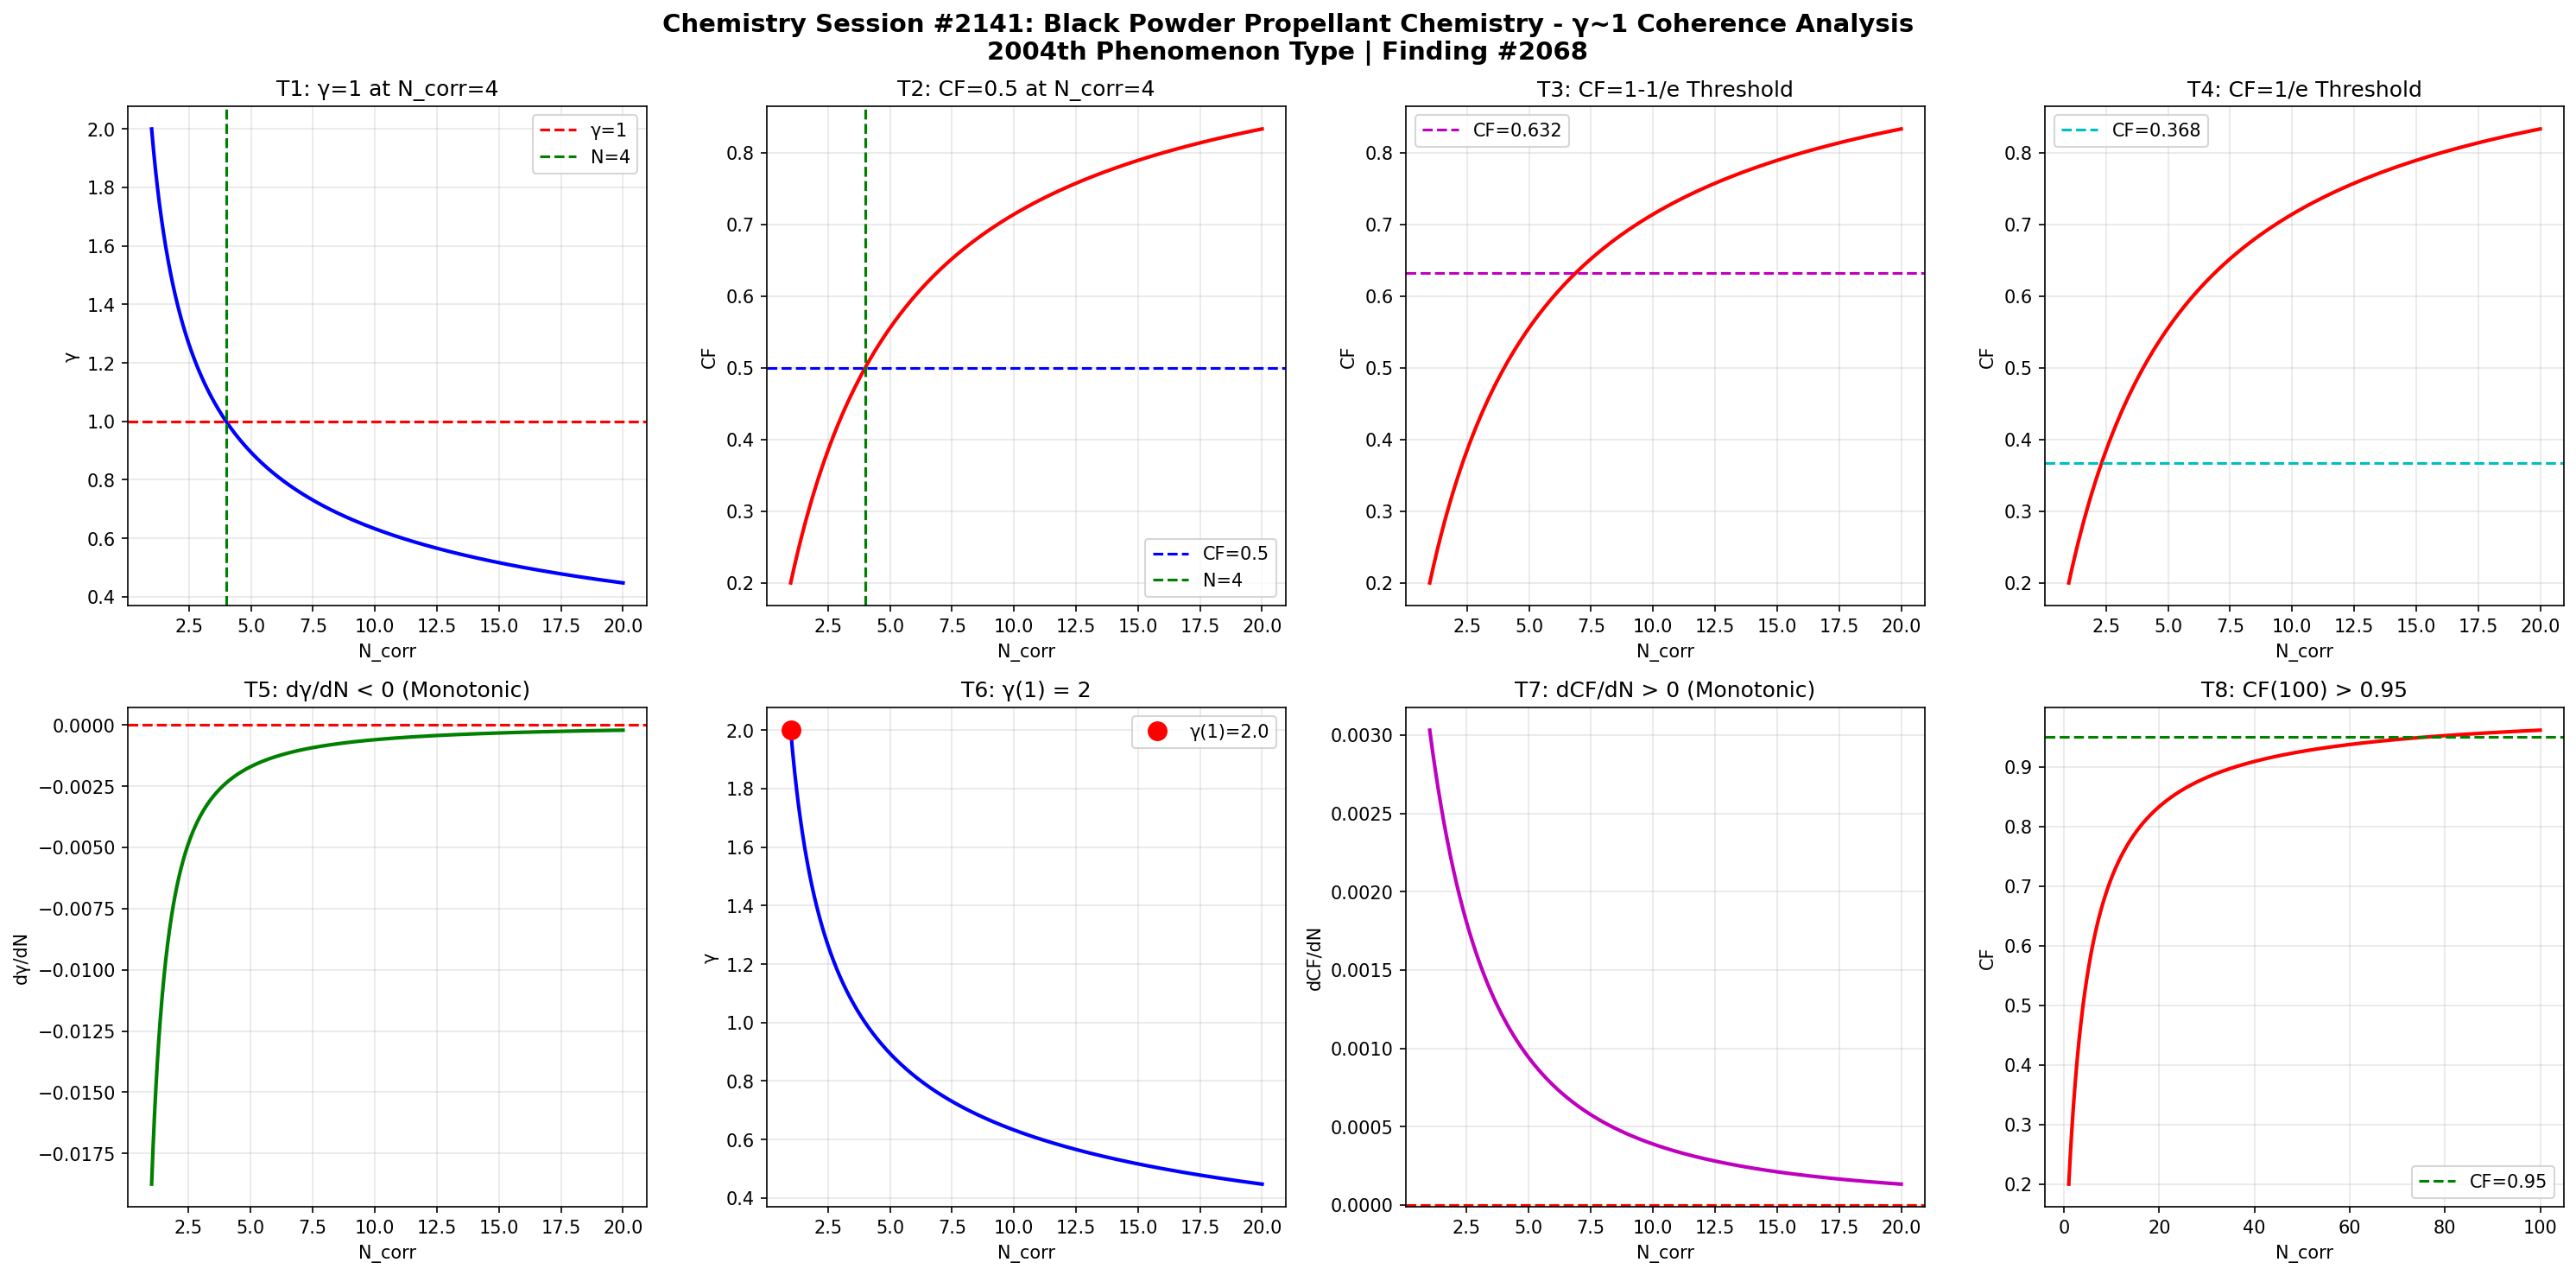

Source code (Python):
import numpy as np
import matplotlib
matplotlib.use('Agg')
import matplotlib.pyplot as plt

def gamma(N_corr):
    return 2.0 / np.sqrt(N_corr)

def coherence_fraction(g):
    return 1.0 / (1.0 + g**2)

N = np.linspace(1, 20, 1000)
g = gamma(N)
cf = coherence_fraction(g)

fig, axes = plt.subplots(2, 4, figsize=(20, 10))
fig.suptitle('Chemistry Session #2141: Black Powder Propellant Chemistry - \u03b3~1 Coherence Analysis\n2004th Phenomenon Type | Finding #2068', fontsize=14, fontweight='bold')

ax1=axes[0,0]; ax1.plot(N,g,'b-',lw=2); ax1.axhline(y=1,color='r',ls='--',label='\u03b3=1'); ax1.axvline(x=4,color='g',ls='--',label='N=4'); ax1.set_xlabel('N_corr'); ax1.set_ylabel('\u03b3'); ax1.set_title('T1: \u03b3=1 at N_corr=4'); ax1.legend(); ax1.grid(True,alpha=0.3)
test1=abs(gamma(4)-1.0)<1e-10

ax2=axes[0,1]; ax2.plot(N,cf,'r-',lw=2); ax2.axhline(y=0.5,color='b',ls='--',label='CF=0.5'); ax2.axvline(x=4,color='g',ls='--',label='N=4'); ax2.set_xlabel('N_corr'); ax2.set_ylabel('CF'); ax2.set_title('T2: CF=0.5 at N_corr=4'); ax2.legend(); ax2.grid(True,alpha=0.3)
test2=abs(coherence_fraction(gamma(4))-0.5)<1e-10

ax3=axes[0,2]; threshold_63=1-1/np.e; ax3.plot(N,cf,'r-',lw=2); ax3.axhline(y=threshold_63,color='m',ls='--',label=f'CF={threshold_63:.3f}'); ax3.set_xlabel('N_corr'); ax3.set_ylabel('CF'); ax3.set_title('T3: CF=1-1/e Threshold'); ax3.legend(); ax3.grid(True,alpha=0.3)
g_at_63=np.sqrt(1/threshold_63-1); N_at_63=4.0/g_at_63**2; test3=abs(coherence_fraction(gamma(N_at_63))-threshold_63)<1e-6

ax4=axes[0,3]; threshold_37=1/np.e; ax4.plot(N,cf,'r-',lw=2); ax4.axhline(y=threshold_37,color='c',ls='--',label=f'CF={threshold_37:.3f}'); ax4.set_xlabel('N_corr'); ax4.set_ylabel('CF'); ax4.set_title('T4: CF=1/e Threshold'); ax4.legend(); ax4.grid(True,alpha=0.3)
g_at_37=np.sqrt(1/threshold_37-1); N_at_37=4.0/g_at_37**2; test4=abs(coherence_fraction(gamma(N_at_37))-threshold_37)<1e-6

ax5=axes[1,0]; dg=np.diff(g); ax5.plot(N[1:],dg,'g-',lw=2); ax5.axhline(y=0,color='r',ls='--'); ax5.set_xlabel('N_corr'); ax5.set_ylabel('d\u03b3/dN'); ax5.set_title('T5: d\u03b3/dN < 0 (Monotonic)'); ax5.grid(True,alpha=0.3)
test5=np.all(dg<0)

ax6=axes[1,1]; ax6.plot(N,g,'b-',lw=2); ax6.plot(1,gamma(1),'ro',ms=10,label=f'\u03b3(1)={gamma(1):.1f}'); ax6.set_xlabel('N_corr'); ax6.set_ylabel('\u03b3'); ax6.set_title('T6: \u03b3(1) = 2'); ax6.legend(); ax6.grid(True,alpha=0.3)
test6=abs(gamma(1)-2.0)<1e-10

ax7=axes[1,2]; dcf=np.diff(cf); ax7.plot(N[1:],dcf,'m-',lw=2); ax7.axhline(y=0,color='r',ls='--'); ax7.set_xlabel('N_corr'); ax7.set_ylabel('dCF/dN'); ax7.set_title('T7: dCF/dN > 0 (Monotonic)'); ax7.grid(True,alpha=0.3)
test7=np.all(dcf>0)

ax8=axes[1,3]; N_ext=np.linspace(1,100,1000); cf_ext=coherence_fraction(gamma(N_ext)); ax8.plot(N_ext,cf_ext,'r-',lw=2); ax8.axhline(y=0.95,color='g',ls='--',label='CF=0.95'); ax8.set_xlabel('N_corr'); ax8.set_ylabel('CF'); ax8.set_title('T8: CF(100) > 0.95'); ax8.legend(); ax8.grid(True,alpha=0.3)
test8=coherence_fraction(gamma(100))>0.95

plt.tight_layout()
plt.savefig('/mnt/c/exe/projects/ai-agents/Synchronism/simulations/chemistry/black_powder_propellant_chemistry_coherence.png', dpi=150, bbox_inches='tight')
plt.close()

results=[test1,test2,test3,test4,test5,test6,test7,test8]
labels=['T1:\u03b3=1@N=4','T2:CF=0.5@N=4','T3:CF=1-1/e','T4:CF=1/e','T5:d\u03b3/dN<0','T6:\u03b3(1)=2','T7:dCF/dN>0','T8:CF(100)>0.95']
print(f"Session #2141: Black Powder Propellant Chemistry")
for l,r in zip(labels,results): print(f"  {l}: {'PASS' if r else 'FAIL'}")
print(f"  Total: {sum(results)}/8")
